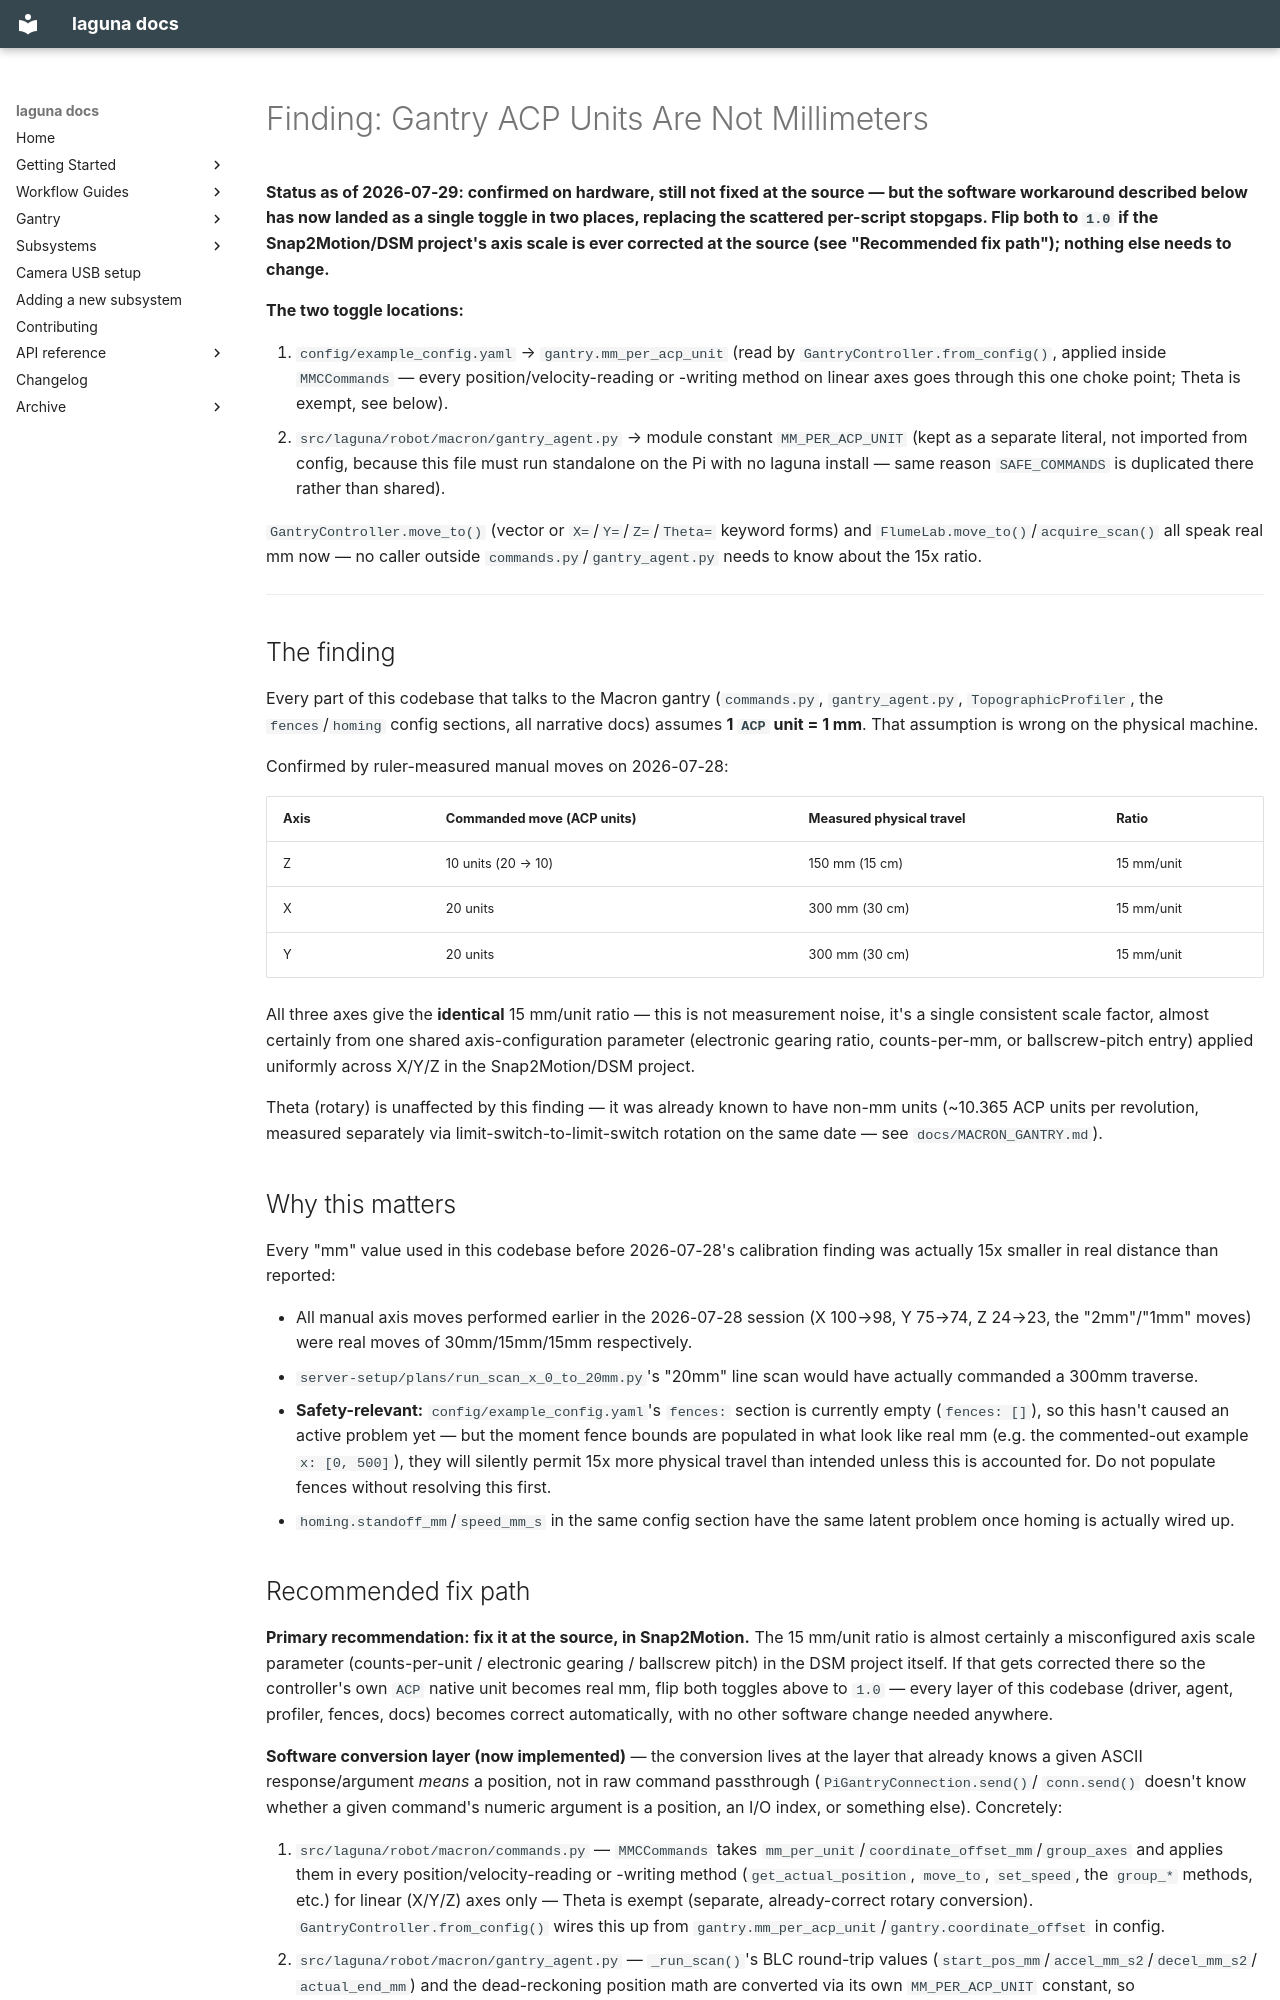

repository: ericbarefoot/laguna · page: GANTRY_UNIT_CALIBRATION/index.html · generator: mkdocs

# Finding: Gantry ACP Units Are Not Millimeters

**Status as of 2026-07-29: confirmed on hardware, still not fixed at the
source — but the software workaround described below has now landed as a
single toggle in two places, replacing the scattered per-script stopgaps.
Flip both to `1.0` if the Snap2Motion/DSM project's axis scale is ever
corrected at the source (see "Recommended fix path"); nothing else needs
to change.**

**The two toggle locations:**

1. `config/example_config.yaml` → `gantry.mm_per_acp_unit` (read by
   `GantryController.from_config()`, applied inside `MMCCommands` — every
   position/velocity-reading or -writing method on linear axes goes
   through this one choke point; Theta is exempt, see below).
2. `src/laguna/robot/macron/gantry_agent.py` → module constant
   `MM_PER_ACP_UNIT` (kept as a separate literal, not imported from
   config, because this file must run standalone on the Pi with no laguna
   install — same reason `SAFE_COMMANDS` is duplicated there rather than
   shared).

`GantryController.move_to()` (vector or `X=`/`Y=`/`Z=`/`Theta=` keyword
forms) and `FlumeLab.move_to()`/`acquire_scan()` all speak real mm now —
no caller outside `commands.py`/`gantry_agent.py` needs to know about the
15x ratio.

---

## The finding

Every part of this codebase that talks to the Macron gantry (`commands.py`,
`gantry_agent.py`, `TopographicProfiler`, the `fences`/`homing` config
sections, all narrative docs) assumes **1 `ACP` unit = 1 mm**. That
assumption is wrong on the physical machine.

Confirmed by ruler-measured manual moves on 2026-07-28:

| Axis | Commanded move (ACP units) | Measured physical travel | Ratio |
|------|----------------------------|---------------------------|-------|
| Z    | 10 units (20 → 10)         | 150 mm (15 cm)            | 15 mm/unit |
| X    | 20 units                   | 300 mm (30 cm)             | 15 mm/unit |
| Y    | 20 units                   | 300 mm (30 cm)             | 15 mm/unit |

All three axes give the **identical** 15 mm/unit ratio — this is not
measurement noise, it's a single consistent scale factor, almost certainly
from one shared axis-configuration parameter (electronic gearing ratio,
counts-per-mm, or ballscrew-pitch entry) applied uniformly across X/Y/Z in
the Snap2Motion/DSM project.

Theta (rotary) is unaffected by this finding — it was already known to have
non-mm units (~10.365 ACP units per revolution, measured separately via
limit-switch-to-limit-switch rotation on the same date — see
`docs/MACRON_GANTRY.md`).

## Why this matters

Every "mm" value used in this codebase before 2026-07-28's calibration
finding was actually 15x smaller in real distance than reported:

- All manual axis moves performed earlier in the 2026-07-28 session
  (X 100→98, Y 75→74, Z 24→23, the "2mm"/"1mm" moves) were real moves of
  30mm/15mm/15mm respectively.
- `server-setup/plans/run_scan_x_0_to_20mm.py`'s "20mm" line scan would
  have actually commanded a 300mm traverse.
- **Safety-relevant:** `config/example_config.yaml`'s `fences:` section is
  currently empty (`fences: []`), so this hasn't caused an active problem
  yet — but the moment fence bounds are populated in what look like real
  mm (e.g. the commented-out example `x: [0, 500]`), they will silently
  permit 15x more physical travel than intended unless this is accounted
  for. Do not populate fences without resolving this first.
- `homing.standoff_mm`/`speed_mm_s` in the same config section have the
  same latent problem once homing is actually wired up.
